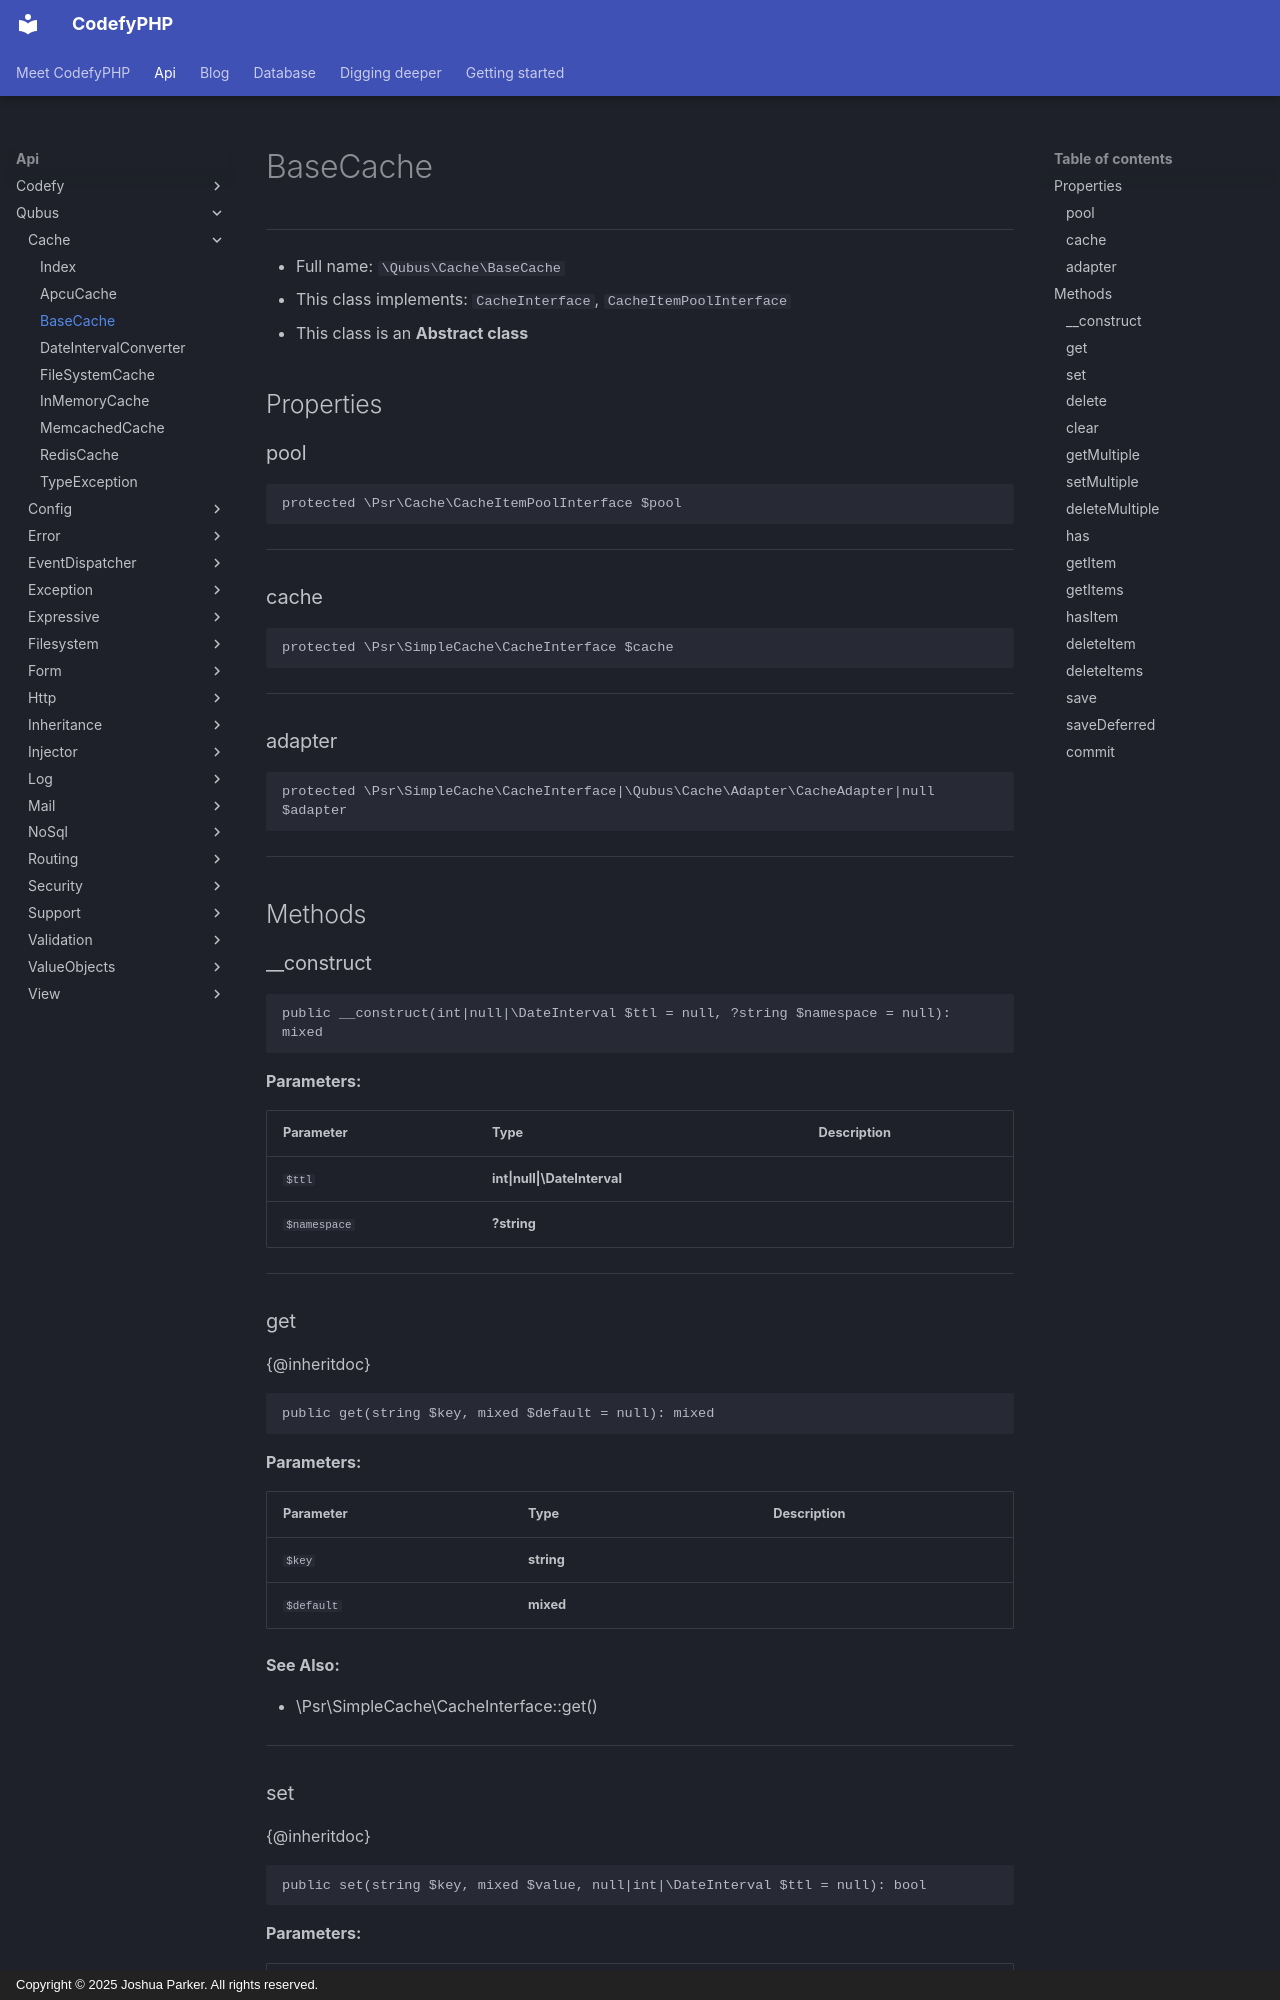

repository: codefyphp/docs · page: api/Qubus/Cache/BaseCache/index.html · generator: mkdocs · copyright: Copyright © 2025 Joshua Parker. All rights reserved.

# BaseCache

***

* Full name: `\Qubus\Cache\BaseCache`
* This class implements:
  `CacheInterface`,
  `CacheItemPoolInterface`
* This class is an **Abstract class**

## Properties

### pool

```php
protected \Psr\Cache\CacheItemPoolInterface $pool
```

***

### cache

```php
protected \Psr\SimpleCache\CacheInterface $cache
```

***

### adapter

```php
protected \Psr\SimpleCache\CacheInterface|\Qubus\Cache\Adapter\CacheAdapter|null $adapter
```

***

## Methods

### __construct

```php
public __construct(int|null|\DateInterval $ttl = null, ?string $namespace = null): mixed
```

**Parameters:**

| Parameter    | Type                         | Description |
|--------------|------------------------------|-------------|
| `$ttl`       | **int\|null\|\DateInterval** |             |
| `$namespace` | **?string**                  |             |

***

### get

{@inheritdoc}

```php
public get(string $key, mixed $default = null): mixed
```

**Parameters:**

| Parameter  | Type       | Description |
|------------|------------|-------------|
| `$key`     | **string** |             |
| `$default` | **mixed**  |             |

**See Also:**

* \Psr\SimpleCache\CacheInterface::get()

***
